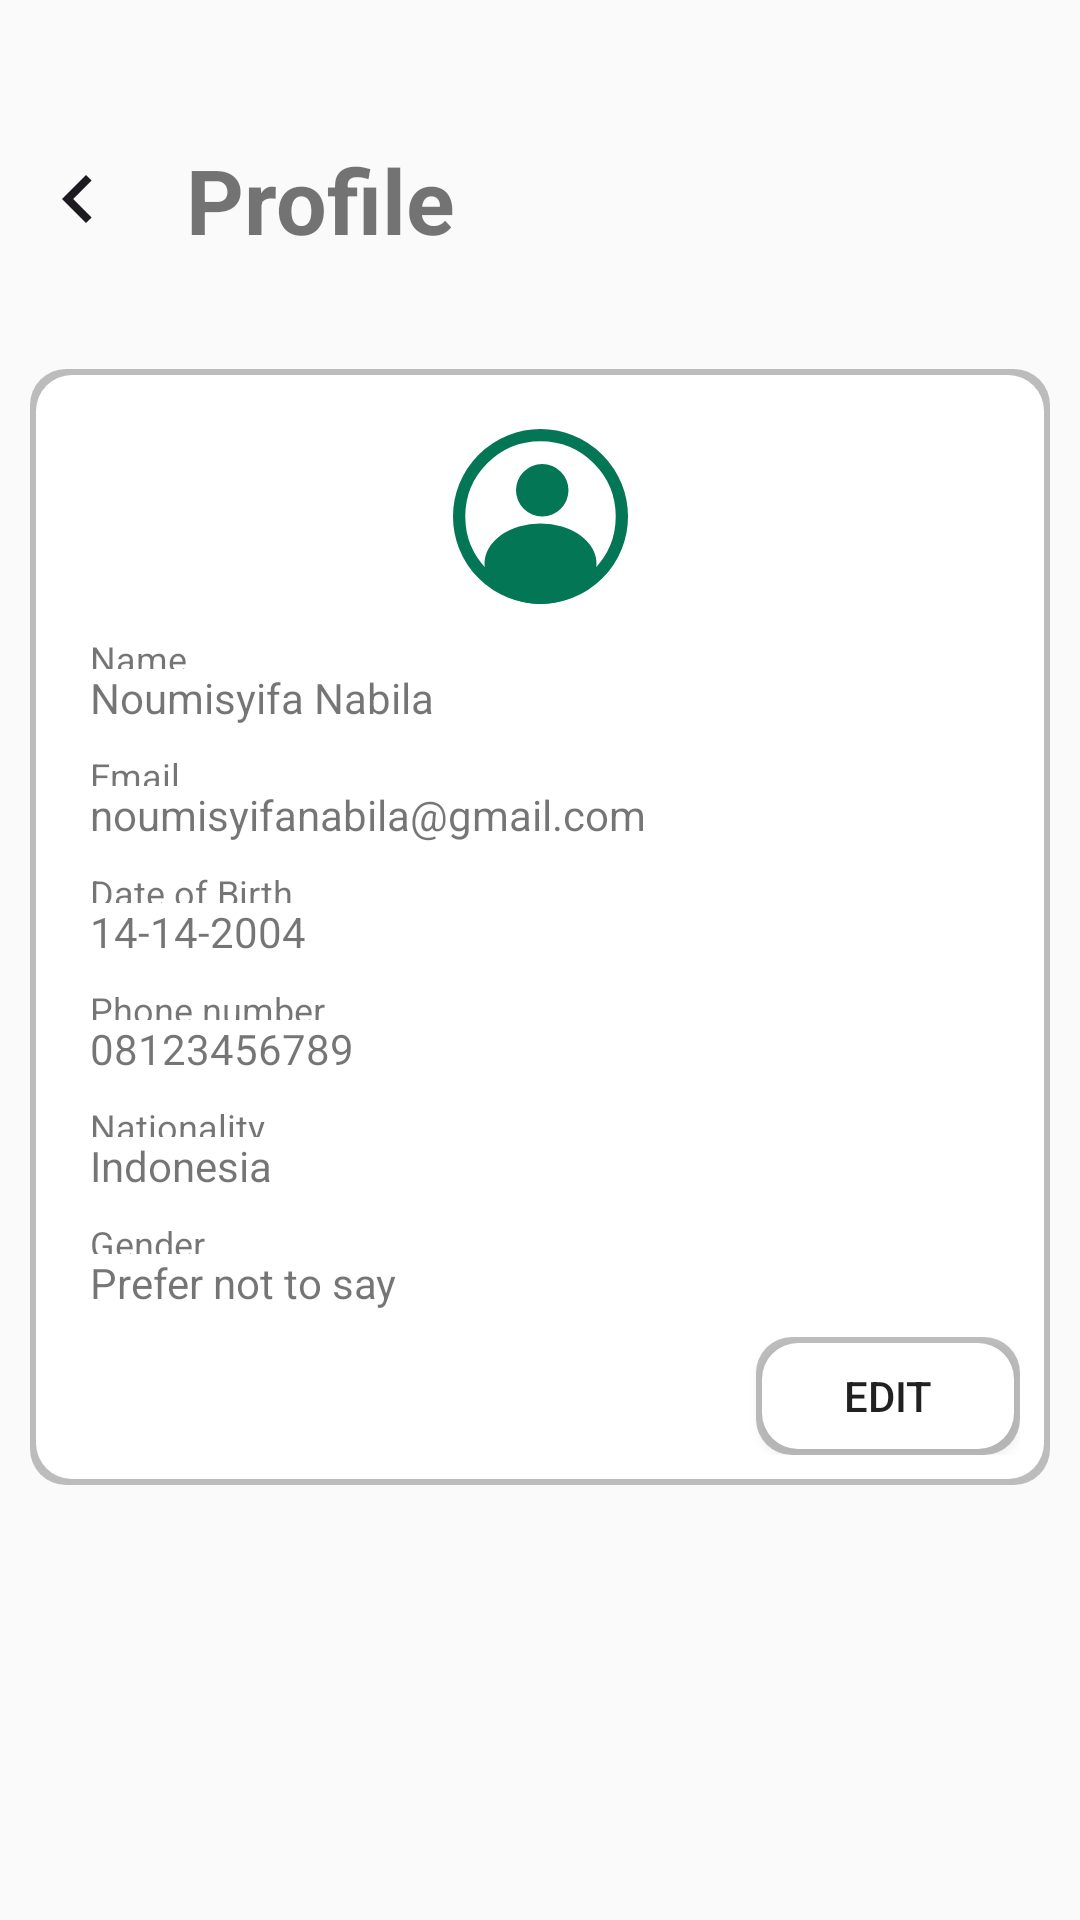

Write the Android layout XML for this screen, with the resource values it uses.
<!-- AndroidManifest.xml: application theme Theme.Nemu -->
<!-- res/layout/fragment_profile.xml -->
<?xml version="1.0" encoding="utf-8"?>
<androidx.constraintlayout.widget.ConstraintLayout xmlns:android="http://schemas.android.com/apk/res/android"
    xmlns:tools="http://schemas.android.com/tools"
    xmlns:app="http://schemas.android.com/apk/res-auto"
    android:orientation="vertical"
    android:layout_width="match_parent"
    android:layout_height="match_parent"
    tools:context=".ProfileFragment"
    android:padding="10dp"
    >



        
        <LinearLayout
            android:id="@+id/profile_title"
            android:layout_width="0dp"
            android:layout_height="0dp"
            android:orientation="horizontal"
            android:layout_margin="10dp"
            app:layout_constraintHeight_percent="0.15"
            app:layout_constraintWidth_percent="1"

            app:layout_constraintTop_toTopOf="parent"
            app:layout_constraintLeft_toLeftOf="parent"
            app:layout_constraintRight_toRightOf="parent"
            >

            <ImageView
                android:id="@+id/back_button"
                android:layout_width="0dp"
                android:layout_height="wrap_content"
                android:layout_weight="0.1"
                app:srcCompat = "@drawable/back"
                android:layout_gravity="center"
                />

            <TextView
                android:layout_width="0dp"
                android:layout_height="wrap_content"
                android:layout_weight="0.9"
                android:text="Profile"
                android:textSize="30sp"
                android:layout_marginLeft="20dp"
                android:textStyle="bold"
                android:layout_gravity="center_vertical"
                />

        </LinearLayout>

        
        <LinearLayout
            android:id="@+id/main_profile_container"
            android:layout_width="0dp"
            android:layout_height="0dp"
            android:layout_margin="10dp"
            android:orientation="vertical"
            android:background="@drawable/rounded_shadow"
            app:layout_constraintHeight_percent="0.6"
            app:layout_constraintWidth_percent="1"
            android:padding="10dp"


            app:layout_constraintTop_toBottomOf="@id/profile_title"
            app:layout_constraintBottom_toBottomOf="parent"
            app:layout_constraintLeft_toLeftOf="parent"
            app:layout_constraintRight_toRightOf="parent"
            app:layout_constraintVertical_bias="0"
            >


            
            <ImageView
                android:layout_width="match_parent"
                android:layout_height="0dp"
                android:layout_weight="0.18"
                app:srcCompat = "@drawable/persona"
                android:layout_margin="10dp"
                />


            <LinearLayout
                android:layout_width="match_parent"
                android:layout_height="0dp"
                android:layout_weight="0.12"
                android:orientation="vertical"
                android:layout_marginHorizontal="10dp"
                >

                
                <TextView
                    android:layout_width="match_parent"
                    android:layout_height="0dp"
                    android:layout_weight="0.3"
                    android:text="Name"
                    android:textSize="12sp"
                    />
                <TextView
                    android:layout_width="match_parent"
                    android:layout_height="0dp"
                    android:layout_weight="0.7"
                    android:text="Noumisyifa Nabila"
                    />

            </LinearLayout>

            
            <LinearLayout
                android:layout_width="match_parent"
                android:layout_height="0dp"
                android:layout_weight="0.12"
                android:orientation="vertical"
                android:layout_marginHorizontal="10dp"
                >

                
                <TextView
                    android:layout_width="match_parent"
                    android:layout_height="0dp"
                    android:layout_weight="0.3"
                    android:text="Email"
                    android:textSize="12sp"
                    />


                <TextView
                    android:layout_width="match_parent"
                    android:layout_height="0dp"
                    android:layout_weight="0.7"
                    android:text="noumisyifanabila@gmail.com"
                    />

            </LinearLayout>

            
            <LinearLayout
                android:layout_width="match_parent"
                android:layout_height="0dp"
                android:layout_weight="0.12"
                android:orientation="vertical"
                android:layout_marginHorizontal="10dp"
                >

                
                <TextView
                    android:layout_width="match_parent"
                    android:layout_height="0dp"
                    android:layout_weight="0.3"
                    android:text="Date of Birth"
                    android:textSize="12sp"
                    />

                
                <TextView
                    android:layout_width="match_parent"
                    android:layout_height="0dp"
                    android:layout_weight="0.7"
                    android:text="14-14-2004"
                    />

            </LinearLayout>

            
            <LinearLayout
                android:layout_width="match_parent"
                android:layout_height="0dp"
                android:layout_weight="0.12"
                android:orientation="vertical"
                android:layout_marginHorizontal="10dp"
                >

                
                <TextView
                    android:layout_width="match_parent"
                    android:layout_height="0dp"
                    android:layout_weight="0.3"
                    android:text="Phone number"
                    android:textSize="12sp"
                    />

                
                <TextView
                    android:layout_width="match_parent"
                    android:layout_height="0dp"
                    android:layout_weight="0.7"
                    android:text="08123456789"
                    />

            </LinearLayout>

            
            <LinearLayout
                android:layout_width="match_parent"
                android:layout_height="0dp"
                android:layout_weight="0.12"
                android:orientation="vertical"
                android:layout_marginHorizontal="10dp"
                >

                
                <TextView
                    android:layout_width="match_parent"
                    android:layout_height="0dp"
                    android:layout_weight="0.3"
                    android:text="Nationality"
                    android:textSize="12sp"
                    />

                
                <TextView
                    android:layout_width="match_parent"
                    android:layout_height="0dp"
                    android:layout_weight="0.7"
                    android:text="Indonesia"
                    />

            </LinearLayout>

            
            <LinearLayout
                android:layout_width="match_parent"
                android:layout_height="0dp"
                android:layout_weight="0.12"
                android:orientation="vertical"
                android:layout_marginHorizontal="10dp"
                >

                
                <TextView
                    android:layout_width="match_parent"
                    android:layout_height="0dp"
                    android:layout_weight="0.3"
                    android:text="Gender"
                    android:textSize="12sp"
                    />

                
                <TextView
                    android:layout_width="match_parent"
                    android:layout_height="0dp"
                    android:layout_weight="0.7"
                    android:text="Prefer not to say"
                    />

            </LinearLayout>

            
            <LinearLayout
                android:layout_width="match_parent"
                android:layout_height="0dp"
                android:layout_weight="0.12"
                android:gravity="end"
                >

                
                <Button
                    android:layout_width="wrap_content"
                    android:layout_height="wrap_content"
                    android:background="@drawable/rounded_shadow"
                    android:text="Edit"
                    android:layout_gravity="center"
                    />


            </LinearLayout>


        </LinearLayout>


</androidx.constraintlayout.widget.ConstraintLayout>
<!-- resources referenced by this layout -->
<resources>
  <!-- drawable back (drawable) -->
  <vector xmlns:android="http://schemas.android.com/apk/res/android"
      android:width="32dp"
      android:height="32dp"
      android:viewportWidth="32"
      android:viewportHeight="32">
    <path
        android:pathData="M14.4,16L20.533,22.133L18.667,24L10.667,16L18.667,8L20.533,9.867L14.4,16Z"
        android:fillColor="#1D1B20"/>
  </vector>
  <!-- drawable persona (drawable) -->
  <vector xmlns:android="http://schemas.android.com/apk/res/android"
      android:width="57dp"
      android:height="57dp"
      android:viewportWidth="57"
      android:viewportHeight="57">
    <path
        android:pathData="M28.5,28.5m-26.5,0a26.5,26.5 0,1 1,53 0a26.5,26.5 0,1 1,-53 0"
        android:strokeWidth="4"
        android:fillColor="#00000000"
        android:strokeColor="#037655"/>
    <path
        android:pathData="M20.52,19.95a8.55,8.55 0,1 0,17.1 0a8.55,8.55 0,1 0,-17.1 0z"
        android:fillColor="#037655"/>
    <path
        android:pathData="M10.26,43.89a18.24,13.11 0,1 0,36.48 0a18.24,13.11 0,1 0,-36.48 0z"
        android:fillColor="#037655"/>
  </vector>
  <!-- drawable rounded_shadow (drawable) -->
  <?xml version="1.0" encoding="utf-8"?>
  <layer-list xmlns:android="http://schemas.android.com/apk/res/android">
      
      <item>
          <shape android:shape="rectangle">
              <solid android:color="#40000000" />
              <corners android:radius="12dp" />
          </shape>
      </item>
      
      <item android:left="2dp" android:top="2dp" android:right="2dp" android:bottom="2dp">
          <shape android:shape="rectangle">
              <solid android:color="@android:color/white" />
              <corners android:radius="12dp" />
          </shape>
      </item>
  </layer-list>
  <style name="Theme.Nemu" parent="Theme.AppCompat.Light.NoActionBar" />
</resources>
